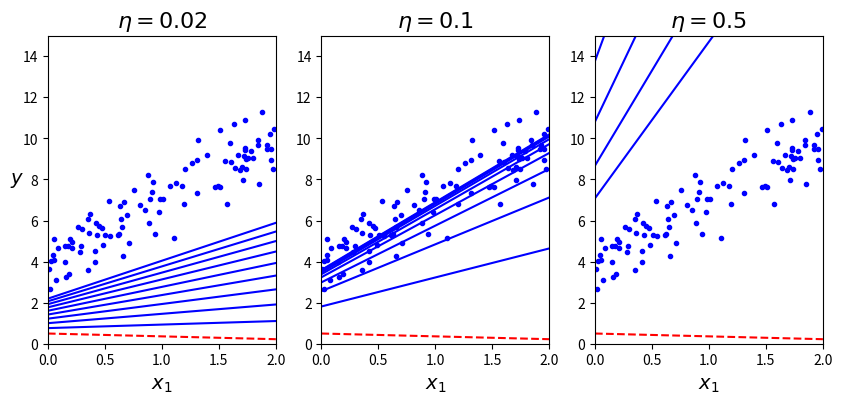

Write Python code to recreate this figure.
import numpy as np
import matplotlib.pyplot as plt


X = 2 * np.random.rand(100, 1)
y = 4 + 3 * X + np.random.randn(100, 1)

X_b = np.c_[np.ones((100, 1)), X]  # add x0 = 1 to each instance
X_new = np.array([[0], [2]])
X_new_b = np.c_[np.ones((2, 1)), X_new]  # add x0 = 1 to each instance


eta = 0.01
n_iterations = 1000
m = 100
theta = np.random.randn(2,1)

for iteration in range(n_iterations):
    gradients = 2/m * X_b.T.dot(X_b.dot(theta) - y)
    theta = theta - eta * gradients


print(theta)
X_new_b.dot(theta)

theta_path_bgd = []


def plot_gradient_descent(theta, eta, theta_path=None):
    m = len(X_b)
    plt.plot(X, y, "b.")
    n_iterations = 1000
    for iteration in range(n_iterations):
        if iteration < 10: #testar outros valores para ver a evolução!!!
            y_predict = X_new_b.dot(theta)
            style = "b-" if iteration > 0 else "r--"
            plt.plot(X_new, y_predict, style)
        gradients = 2/m * X_b.T.dot(X_b.dot(theta) - y)
        theta = theta - eta * gradients
        if theta_path is not None:
            theta_path.append(theta)
    plt.xlabel("$x_1$", fontsize=14)
    plt.axis([0, 2, 0, 15])
    plt.title(r"$\eta = {}$".format(eta), fontsize=16)


np.random.seed(42)
theta = np.random.randn(2, 1)  # random initialization

plt.figure(figsize=(10, 4))
plt.subplot(131)
plot_gradient_descent(theta, eta=0.02)
plt.ylabel("$y$", rotation=0, fontsize=14)
plt.subplot(132)
plot_gradient_descent(theta, eta=0.1, theta_path=theta_path_bgd)
plt.subplot(133)
plot_gradient_descent(theta, eta=0.5)

plt.show()


